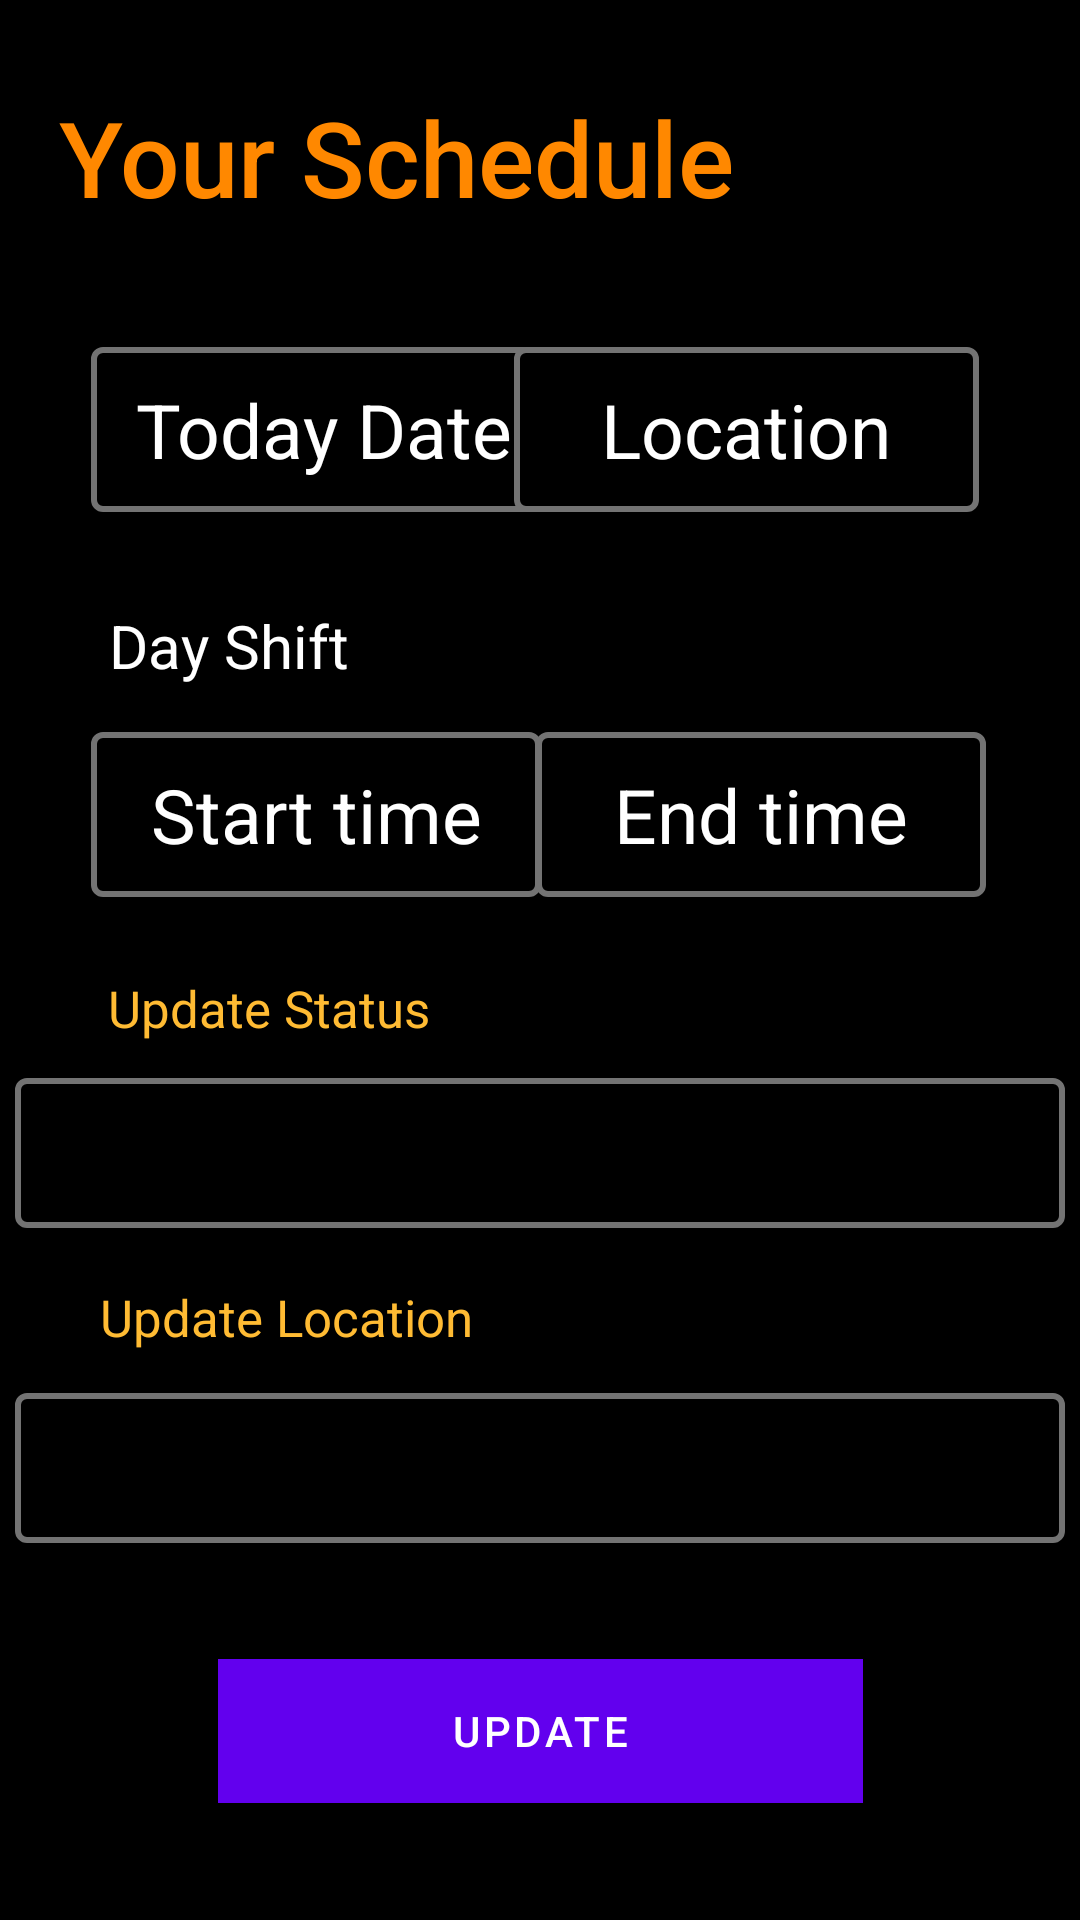

Write the Android layout XML for this screen, with the resource values it uses.
<!-- AndroidManifest.xml: application theme Theme.GetARide -->
<!-- res/layout/fragment_driverschedule.xml -->
<?xml version="1.0" encoding="utf-8"?>
<androidx.constraintlayout.widget.ConstraintLayout
    xmlns:android="http://schemas.android.com/apk/res/android"
    xmlns:app="http://schemas.android.com/apk/res-auto"
    xmlns:tools="http://schemas.android.com/tools"
    android:layout_width="match_parent"
    android:layout_height="match_parent"
    android:background="@color/black">

    <TextView
        android:id="@+id/textView23"
        android:layout_width="wrap_content"
        android:layout_height="wrap_content"
        android:text="Update Status"
        android:textColor="@android:color/holo_orange_light"
        android:textSize="17dp"
        app:layout_constraintBottom_toBottomOf="parent"
        app:layout_constraintEnd_toEndOf="parent"
        app:layout_constraintHorizontal_bias="0.142"
        app:layout_constraintStart_toStartOf="parent"
        app:layout_constraintTop_toTopOf="parent"
        app:layout_constraintVertical_bias="0.526" />

    <TextView
        android:id="@+id/textView24"
        android:layout_width="wrap_content"
        android:layout_height="wrap_content"
        android:text="Update Location"
        android:textColor="@android:color/holo_orange_light"
        android:textSize="17dp"
        app:layout_constraintBottom_toBottomOf="parent"
        app:layout_constraintEnd_toEndOf="parent"
        app:layout_constraintHorizontal_bias="0.141"
        app:layout_constraintStart_toStartOf="parent"
        app:layout_constraintTop_toTopOf="parent"
        app:layout_constraintVertical_bias="0.693" />

    <Spinner
        android:id="@+id/statusdriverspinner"
        android:layout_width="350dp"
        android:layout_height="50dp"
        android:background="@drawable/edit_text_border"
        android:padding="10dp"
        app:layout_constraintBottom_toBottomOf="parent"
        app:layout_constraintEnd_toEndOf="parent"
        app:layout_constraintHorizontal_bias="0.491"
        app:layout_constraintStart_toStartOf="parent"
        app:layout_constraintTop_toTopOf="parent"
        app:layout_constraintVertical_bias="0.609" />

    <Spinner
        android:id="@+id/locationdriverspinner"
        android:layout_width="350dp"
        android:layout_height="50dp"
        android:background="@drawable/edit_text_border"
        android:padding="10dp"
        app:layout_constraintBottom_toBottomOf="parent"
        app:layout_constraintEnd_toEndOf="parent"
        app:layout_constraintHorizontal_bias="0.491"
        app:layout_constraintStart_toStartOf="parent"
        app:layout_constraintTop_toTopOf="parent"
        app:layout_constraintVertical_bias="0.787" />

    <TextView
        android:id="@+id/textView22"
        android:layout_width="wrap_content"
        android:layout_height="wrap_content"
        android:fontFamily="sans-serif-medium"
        android:text="Your Schedule"
        android:textColor="@android:color/holo_orange_dark"
        android:textSize="35dp"
        app:layout_constraintBottom_toBottomOf="parent"
        app:layout_constraintEnd_toEndOf="parent"
        app:layout_constraintHorizontal_bias="0.145"
        app:layout_constraintStart_toStartOf="parent"
        app:layout_constraintTop_toTopOf="parent"
        app:layout_constraintVertical_bias="0.049" />

    <TextView
        android:id="@+id/driverscheduledate"
        android:layout_width="155dp"
        android:layout_height="55dp"
        android:background="@drawable/edit_text_border"
        android:gravity="center"
        android:padding="10dp"
        android:text="Today Date"
        android:textColor="@color/white"
        android:textSize="25dp"
        app:layout_constraintBottom_toBottomOf="parent"
        app:layout_constraintEnd_toEndOf="parent"
        app:layout_constraintHorizontal_bias="0.148"
        app:layout_constraintStart_toStartOf="parent"
        app:layout_constraintTop_toTopOf="parent"
        app:layout_constraintVertical_bias="0.198" />

    <TextView
        android:id="@+id/driverschedulelocation"
        android:layout_width="155dp"
        android:layout_height="55dp"
        android:background="@drawable/edit_text_border"
        android:gravity="center"
        android:padding="10dp"
        android:text="  Location  "
        android:textColor="@color/white"
        android:textSize="25dp"
        app:layout_constraintBottom_toBottomOf="parent"
        app:layout_constraintEnd_toEndOf="parent"
        app:layout_constraintHorizontal_bias="0.835"
        app:layout_constraintStart_toStartOf="parent"
        app:layout_constraintTop_toTopOf="parent"
        app:layout_constraintVertical_bias="0.198" />

    <TextView
        android:id="@+id/textView21"
        android:layout_width="wrap_content"
        android:layout_height="wrap_content"
        android:text="Day Shift"
        android:textColor="@color/white"
        android:textSize="20dp"
        app:layout_constraintBottom_toBottomOf="parent"
        app:layout_constraintEnd_toEndOf="parent"
        app:layout_constraintHorizontal_bias="0.13"
        app:layout_constraintStart_toStartOf="parent"
        app:layout_constraintTop_toTopOf="parent"
        app:layout_constraintVertical_bias="0.329" />

    <TextView
        android:id="@+id/driverscheduleendtime"
        android:layout_width="150dp"
        android:layout_height="55dp"
        android:background="@drawable/edit_text_border"
        android:gravity="center"
        android:padding="10dp"
        android:text="End time"
        android:textColor="@color/white"
        android:textSize="25dp"
        app:layout_constraintBottom_toBottomOf="parent"
        app:layout_constraintEnd_toEndOf="parent"
        app:layout_constraintHorizontal_bias="0.85"
        app:layout_constraintStart_toStartOf="parent"
        app:layout_constraintTop_toTopOf="parent"
        app:layout_constraintVertical_bias="0.417" />

    <TextView
        android:id="@+id/driverschedulestarttime"
        android:layout_width="150dp"
        android:layout_height="55dp"
        android:background="@drawable/edit_text_border"
        android:gravity="center"
        android:padding="10dp"
        android:text="Start time"
        android:textColor="@color/white"
        android:textSize="25dp"
        app:layout_constraintBottom_toBottomOf="parent"
        app:layout_constraintEnd_toEndOf="parent"
        app:layout_constraintHorizontal_bias="0.145"
        app:layout_constraintStart_toStartOf="parent"
        app:layout_constraintTop_toTopOf="parent"
        app:layout_constraintVertical_bias="0.417" />

    <Button
        android:id="@+id/updatedriverstatus"
        android:layout_width="215dp"
        android:layout_height="48dp"
        android:background="@android:color/holo_orange_dark"
        android:text="Update"
        app:layout_constraintBottom_toBottomOf="parent"
        app:layout_constraintEnd_toEndOf="parent"
        app:layout_constraintStart_toStartOf="parent"
        app:layout_constraintTop_toTopOf="parent"
        app:layout_constraintVertical_bias="0.934" />
</androidx.constraintlayout.widget.ConstraintLayout>
<!-- resources referenced by this layout -->
<resources>
  <color name="black">#FF000000</color>
  <color name="white">#FFFFFFFF</color>
  <!-- drawable edit_text_border (drawable) -->
  <?xml version="1.0" encoding="utf-8"?>
  <shape xmlns:android="http://schemas.android.com/apk/res/android">
      android:shape="rectangle">
      <solid
          android:color="@color/black"/>
  
      <corners
          android:bottomRightRadius="3dp"
          android:bottomLeftRadius="3dp"
          android:topLeftRadius="3dp"
          android:topRightRadius="3dp"/>
      <stroke
          android:color="@color/grey"
          android:width="2dp"/>
  </shape>
  <style name="Theme.GetARide" parent="Theme.MaterialComponents.DayNight.DarkActionBar">
          
          <item name="colorPrimary">@color/purple_500</item>
          <item name="colorPrimaryVariant">@color/purple_700</item>
          <item name="colorOnPrimary">@color/white</item>
          
          <item name="colorSecondary">@color/teal_200</item>
          <item name="colorSecondaryVariant">@color/teal_700</item>
          <item name="colorOnSecondary">@color/black</item>
          
          <item name="android:statusBarColor" tools:targetApi="l">?attr/colorPrimaryVariant</item>
          
          <item name="android:editTextColor">@android:color/black</item>
          <item name="android:textColorHint">@android:color/black</item>
  
      </style>
  <color name="grey">#737373</color>
  <color name="purple_500">#FF6200EE</color>
  <color name="purple_700">#FF3700B3</color>
  <color name="teal_200">#FF03DAC5</color>
  <color name="teal_700">#FF018786</color>
</resources>
